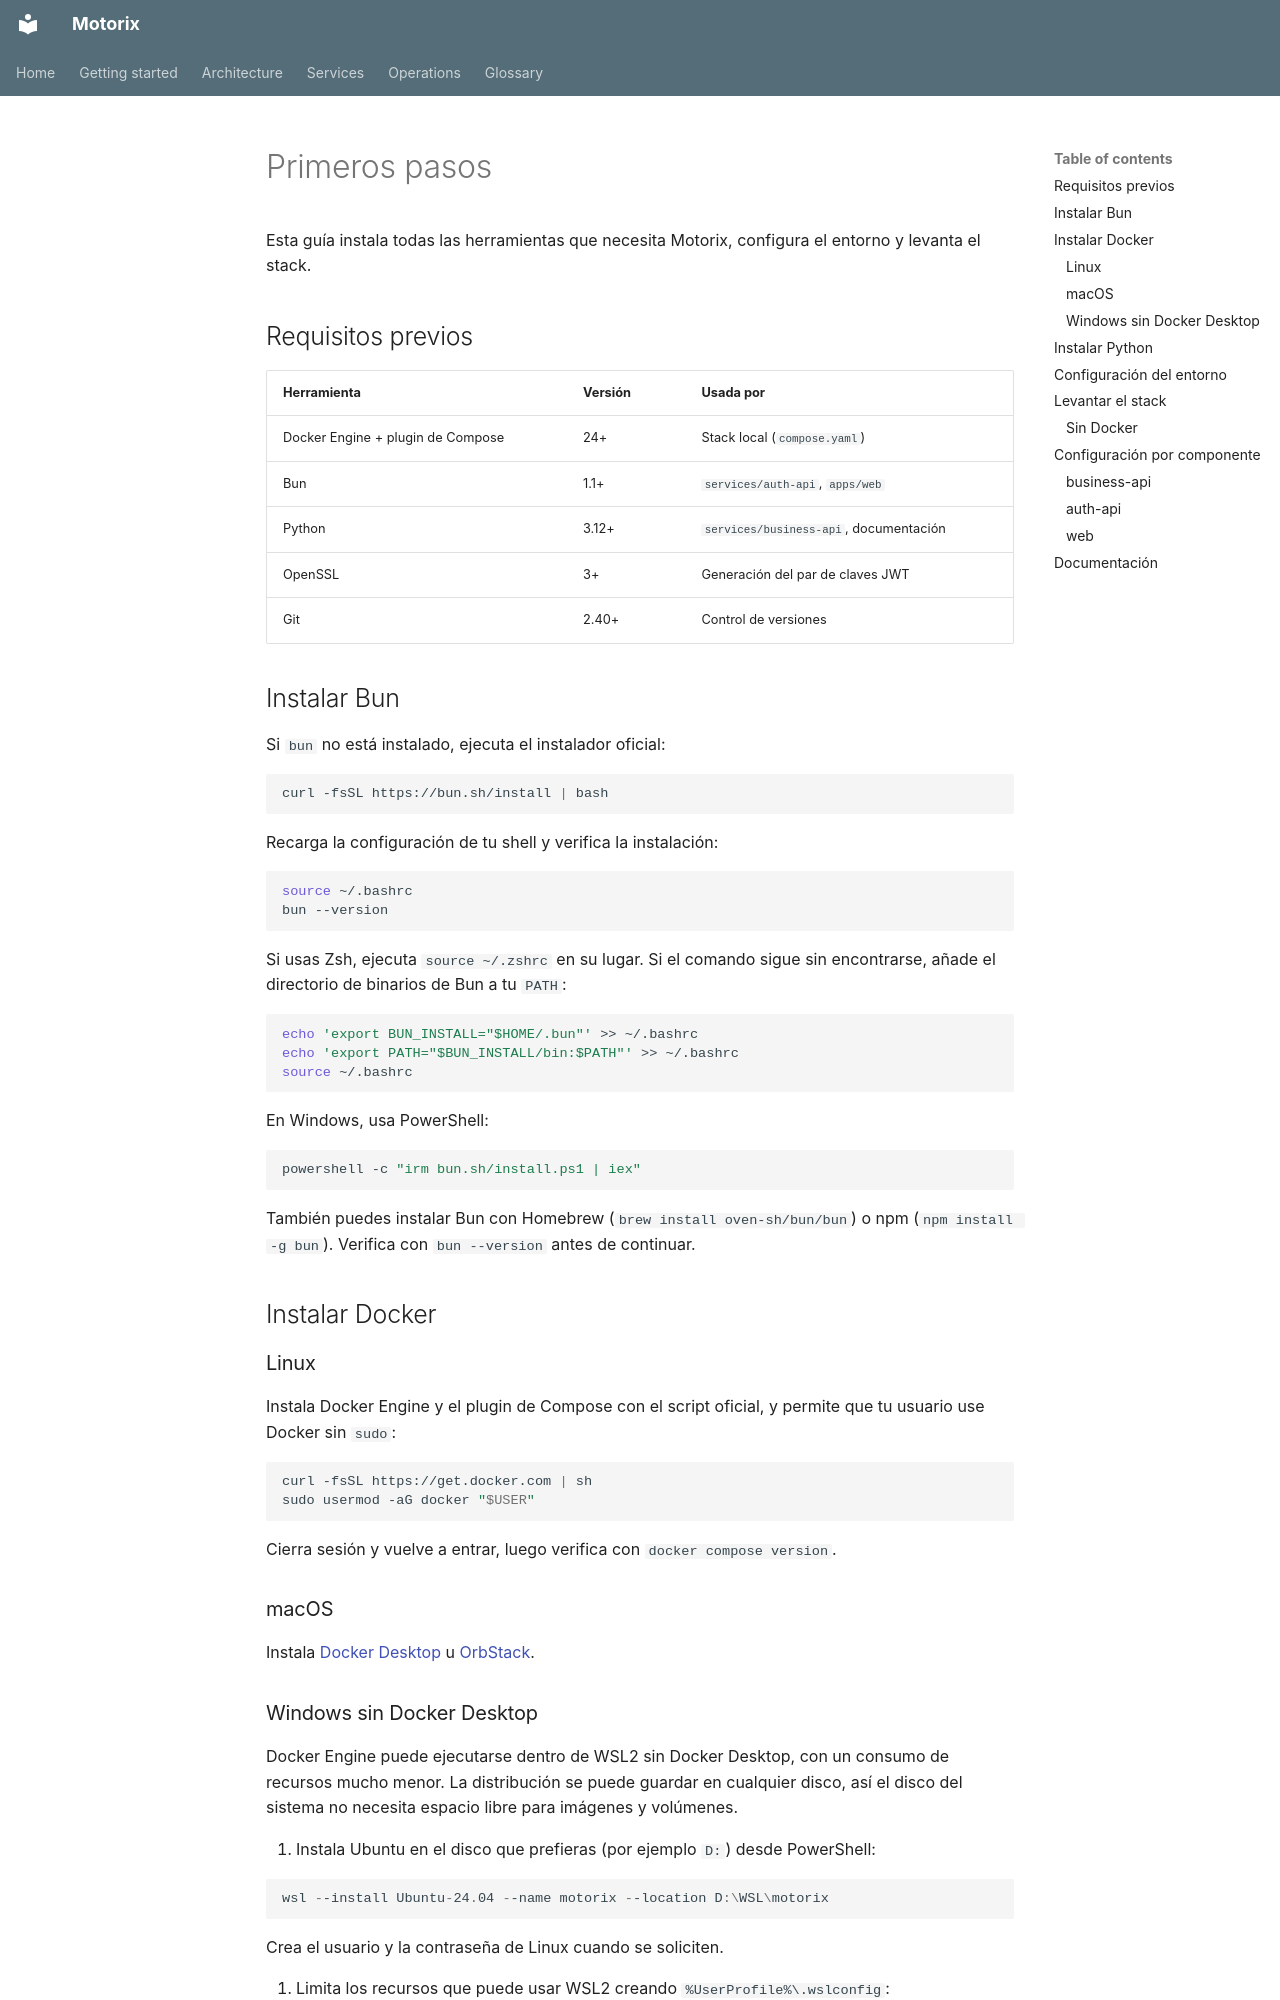

repository: Zerik-Official/Motorix · page: es/getting-started/index.html · generator: mkdocs

# Primeros pasos

Esta guía instala todas las herramientas que necesita Motorix, configura el entorno y levanta el stack.

## Requisitos previos

| Herramienta | Versión | Usada por |
| --- | --- | --- |
| Docker Engine + plugin de Compose | 24+ | Stack local (`compose.yaml`) |
| Bun | 1.1+ | `services/auth-api`, `apps/web` |
| Python | 3.12+ | `services/business-api`, documentación |
| OpenSSL | 3+ | Generación del par de claves JWT |
| Git | 2.40+ | Control de versiones |

## Instalar Bun

Si `bun` no está instalado, ejecuta el instalador oficial:

```bash
curl -fsSL https://bun.sh/install | bash
```

Recarga la configuración de tu shell y verifica la instalación:

```bash
source ~/.bashrc
bun --version
```

Si usas Zsh, ejecuta `source ~/.zshrc` en su lugar. Si el comando sigue sin encontrarse, añade el directorio de binarios de Bun a tu `PATH`:

```bash
echo 'export BUN_INSTALL="$HOME/.bun"' >> ~/.bashrc
echo 'export PATH="$BUN_INSTALL/bin:$PATH"' >> ~/.bashrc
source ~/.bashrc
```

En Windows, usa PowerShell:

```powershell
powershell -c "irm bun.sh/install.ps1 | iex"
```

También puedes instalar Bun con Homebrew (`brew install oven-sh/bun/bun`) o npm (`npm install -g bun`). Verifica con `bun --version` antes de continuar.

## Instalar Docker

### Linux

Instala Docker Engine y el plugin de Compose con el script oficial, y permite que tu usuario use Docker sin `sudo`:

```bash
curl -fsSL https://get.docker.com | sh
sudo usermod -aG docker "$USER"
```

Cierra sesión y vuelve a entrar, luego verifica con `docker compose version`.

### macOS

Instala [Docker Desktop](https://docs.docker.com/desktop/setup/install/mac-install/) u [OrbStack](https://orbstack.dev/).
